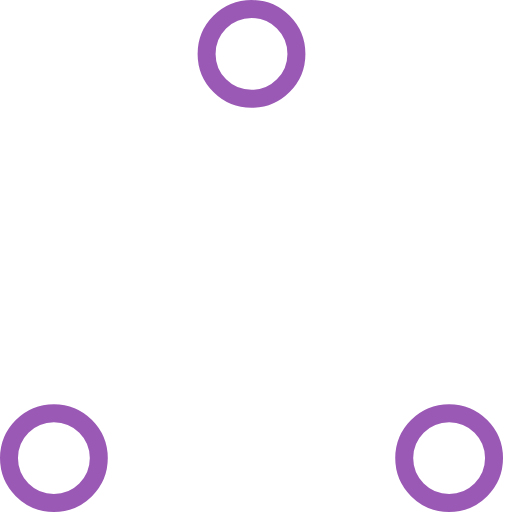
t = 0.00 s
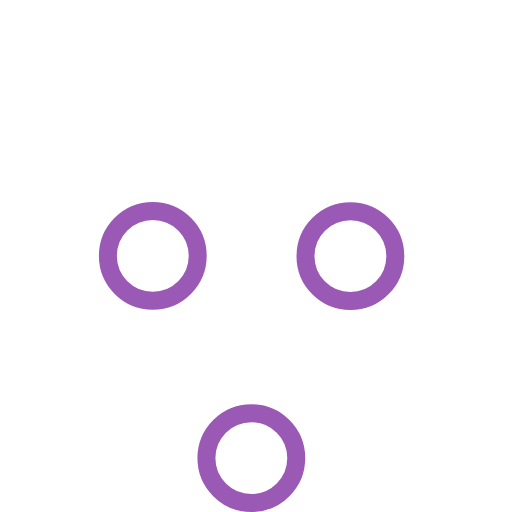
t = 0.37 s
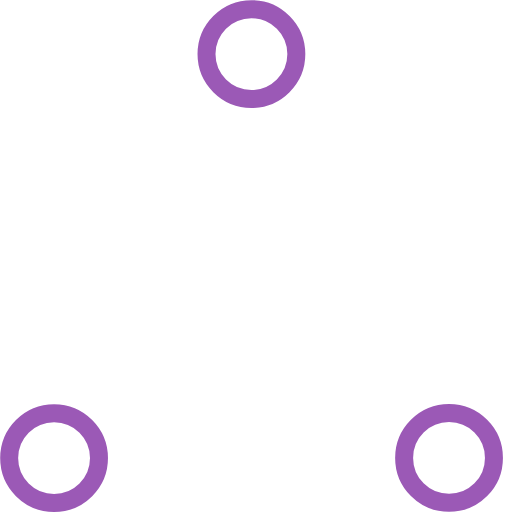
t = 0.73 s
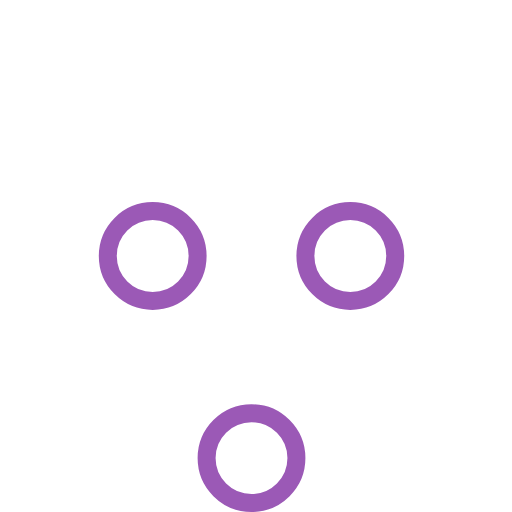
t = 1.10 s
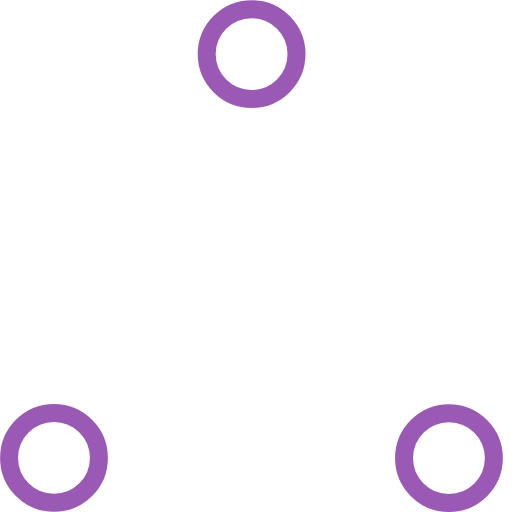
t = 1.47 s
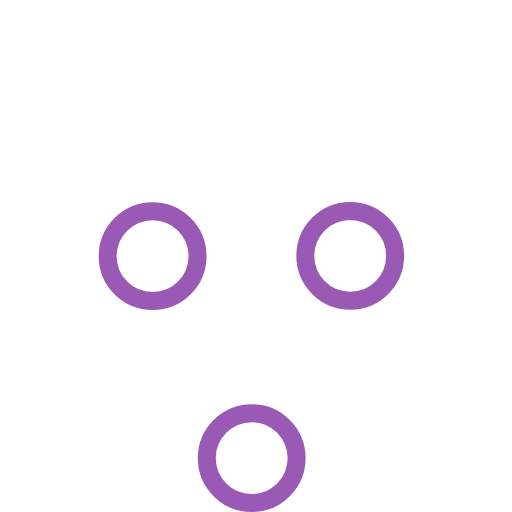
t = 1.83 s

The animated SVG that drew these frames (rendered in a browser with its animation timeline set to each time). Animation: 6 SMIL elements (animate=6); one cycle of 2.20 s, repeats indefinitely.

<!-- By Sam Herbert (@sherb), for everyone. More @ http://goo.gl/7AJzbL -->
<!-- Todo: add easing -->
<svg width="57" height="57" viewBox="0 0 57 57" xmlns="http://www.w3.org/2000/svg" stroke="#9b59b6">
    <g fill="none" fill-rule="evenodd">
        <g transform="translate(1 1)" stroke-width="2">
            <circle cx="5" cy="50" r="5">
                <animate attributeName="cy"
                     begin="0s" dur="2.2s"
                     values="50;5;50;50"
                     calcMode="linear"
                     repeatCount="indefinite" />
                <animate attributeName="cx"
                     begin="0s" dur="2.2s"
                     values="5;27;49;5"
                     calcMode="linear"
                     repeatCount="indefinite" />
            </circle>
            <circle cx="27" cy="5" r="5">
                <animate attributeName="cy"
                     begin="0s" dur="2.2s"
                     from="5" to="5"
                     values="5;50;50;5"
                     calcMode="linear"
                     repeatCount="indefinite" />
                <animate attributeName="cx"
                     begin="0s" dur="2.2s"
                     from="27" to="27"
                     values="27;49;5;27"
                     calcMode="linear"
                     repeatCount="indefinite" />
            </circle>
            <circle cx="49" cy="50" r="5">
                <animate attributeName="cy"
                     begin="0s" dur="2.2s"
                     values="50;50;5;50"
                     calcMode="linear"
                     repeatCount="indefinite" />
                <animate attributeName="cx"
                     from="49" to="49"
                     begin="0s" dur="2.2s"
                     values="49;5;27;49"
                     calcMode="linear"
                     repeatCount="indefinite" />
            </circle>
        </g>
    </g>
</svg>
